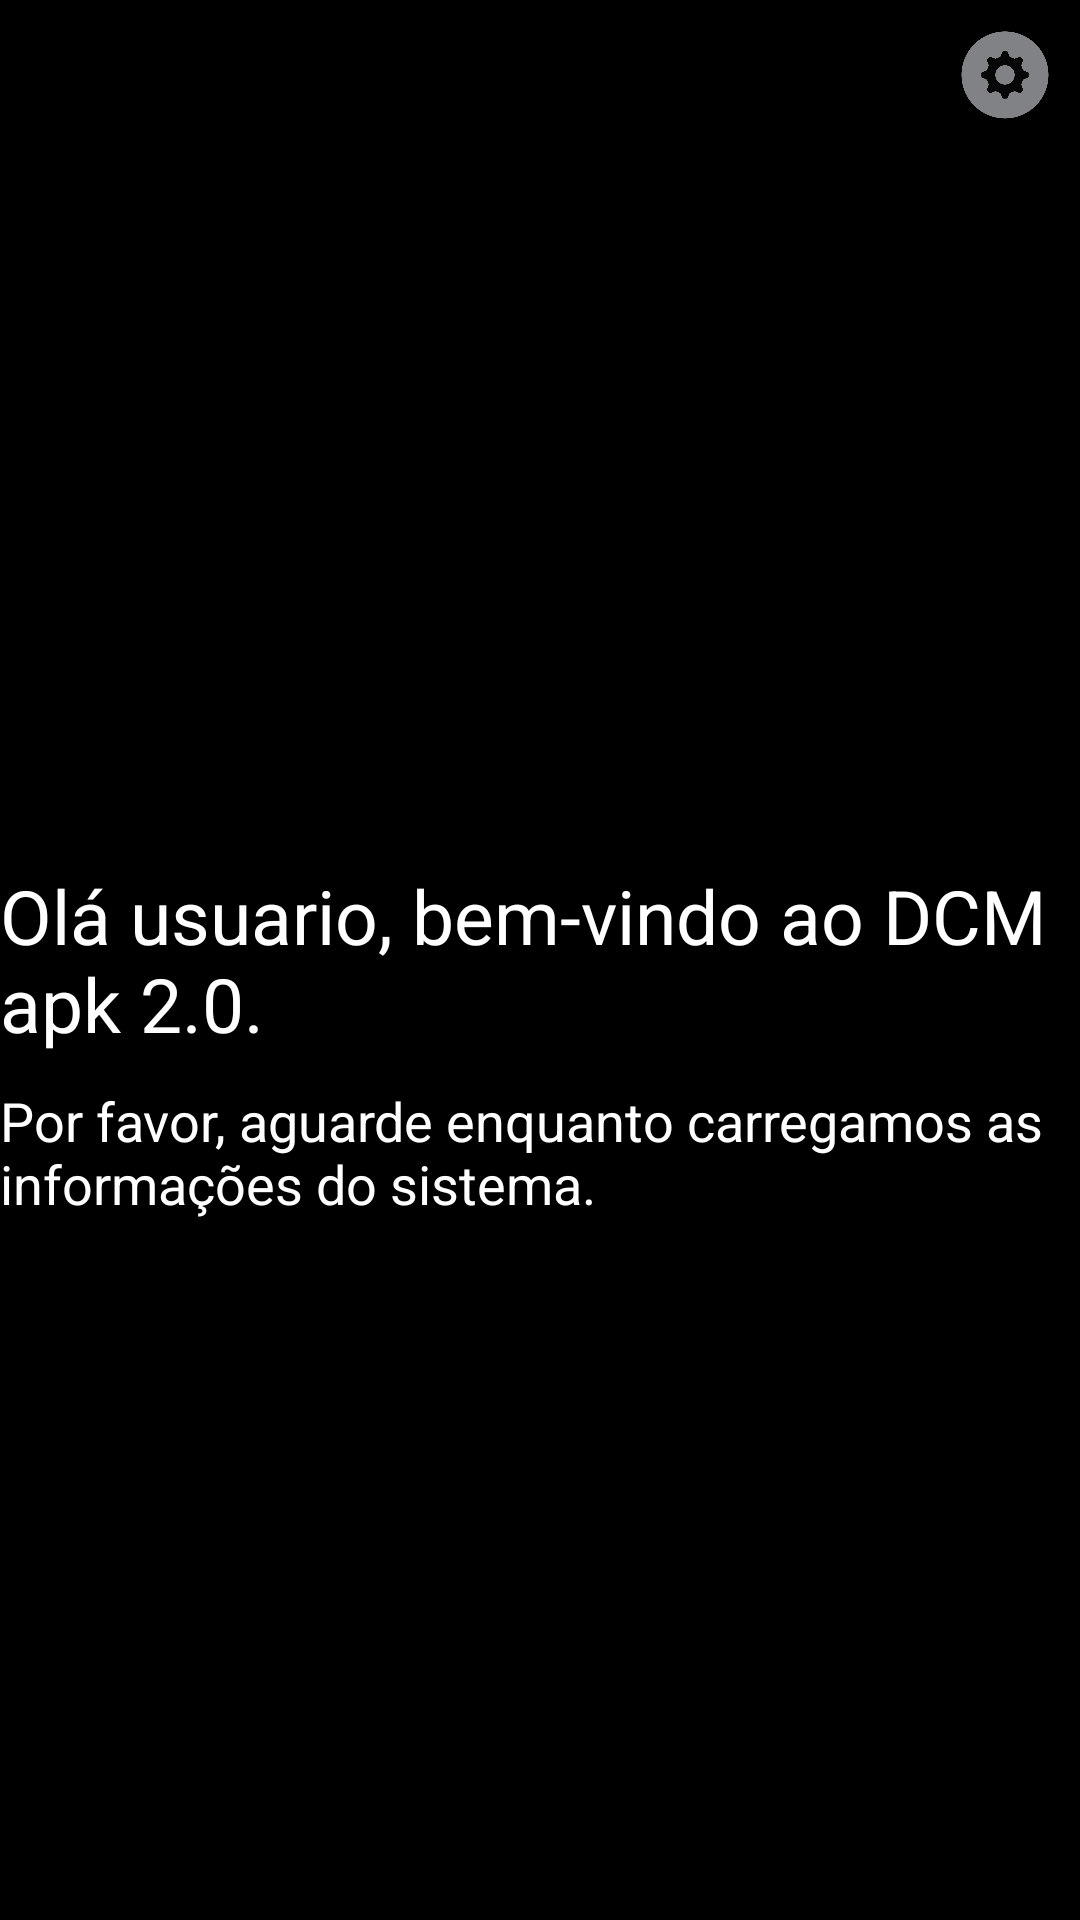

Layout XML and referenced resources for this Android screen:
<!-- AndroidManifest.xml: application theme Theme.DCMapk -->
<!-- res/layout/activity_main.xml -->
<RelativeLayout xmlns:android="http://schemas.android.com/apk/res/android"
    xmlns:app="http://schemas.android.com/apk/res-auto"
    android:layout_width="match_parent"
    android:layout_height="match_parent"
    android:background="#000000">

    <TextView
        android:id="@+id/welcome_text"
        android:layout_width="wrap_content"
        android:layout_height="wrap_content"
        android:text="Olá usuario, bem-vindo ao DCM apk 2.0."
        android:textColor="#FFFFFF"
        android:textSize="25sp"
        android:layout_centerInParent="true"/>

    <TextView
        android:id="@+id/wait_text"
        android:layout_width="wrap_content"
        android:layout_height="wrap_content"
        android:layout_below="@+id/welcome_text"
        android:layout_centerHorizontal="true"
        android:layout_marginTop="10dp"
        android:text="Por favor, aguarde enquanto carregamos as informações do sistema."
        android:textColor="#FFFFFF"
        android:textSize="18sp" />

    <ImageView
        android:id="@+id/settings_button"
        android:layout_width="30dp"
        android:layout_height="30dp"
        android:layout_margin="10dp"
        android:layout_alignParentEnd="true"
        app:srcCompat="@drawable/configbutton" />


    



 </RelativeLayout>
<!-- resources referenced by this layout -->
<resources>
  <!-- drawable configbutton: png bitmap (drawable, 15982 bytes) -->
  <style name="Theme.DCMapk" parent="Theme.AppCompat.DayNight.NoActionBar" />
</resources>
